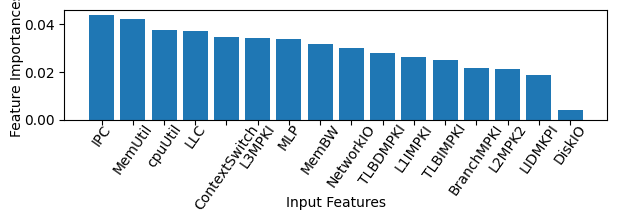

This figure's Python source:
import matplotlib.pyplot as plt

import matplotlib.font_manager
matplotlib.rcParams["font.family"] = 'Helvetica'

fig = plt.figure(figsize=(6, 2), dpi=300)

plt.subplots_adjust(hspace=0.001, wspace=None, top=0.95, bottom=0.4, left=0.085, right=0.99)

labels = ["ContextSwitch", "L1IMPKI", "LIDMKPI", "L2MPK2", "TLBDMPKI", "TLBIMPKI", 
  "BranchMPKI", "L3MPKI", "MLP", "cpuUtil", "MemUtil", "MemBW", "LLC", "IPC", "DiskIO", "NetworkIO"]

imports = [0.034530860809174564, 0.026436732464862715, 0.018671770888933348, 0.02118301167576339, 0.028002179237578993, 0.025212133207370317, 0.021871092354022806, 0.03414631801315351, 0.033694065095914695, 0.037655745893735354, 0.04246270153932243, 0.031696429667382925, 0.037109156172821345, 0.04398218649535896, 0.0039, 0.030140421264397387]


imports_d = {}
for i in range(len(labels)):
    imports_d[labels[i]] = imports[i]

imports_sort = sorted(imports_d.items(), key = lambda x:x[1], reverse=True)

print("\n".join([str(i[1]) for i in imports_sort]))
print(",".join([str(i[0]) for i in imports_sort]))

plt.bar(range(len(labels)), [i[1] for i in imports_sort])

plt.xticks(range(len(labels)), [i[0] for i in imports_sort], rotation=55)

plt.xlabel("Input Features", labelpad=-12)
plt.ylabel("Feature Importances",labelpad=0)
plt.gca().tick_params(axis="x", pad=-2)

plt.show()